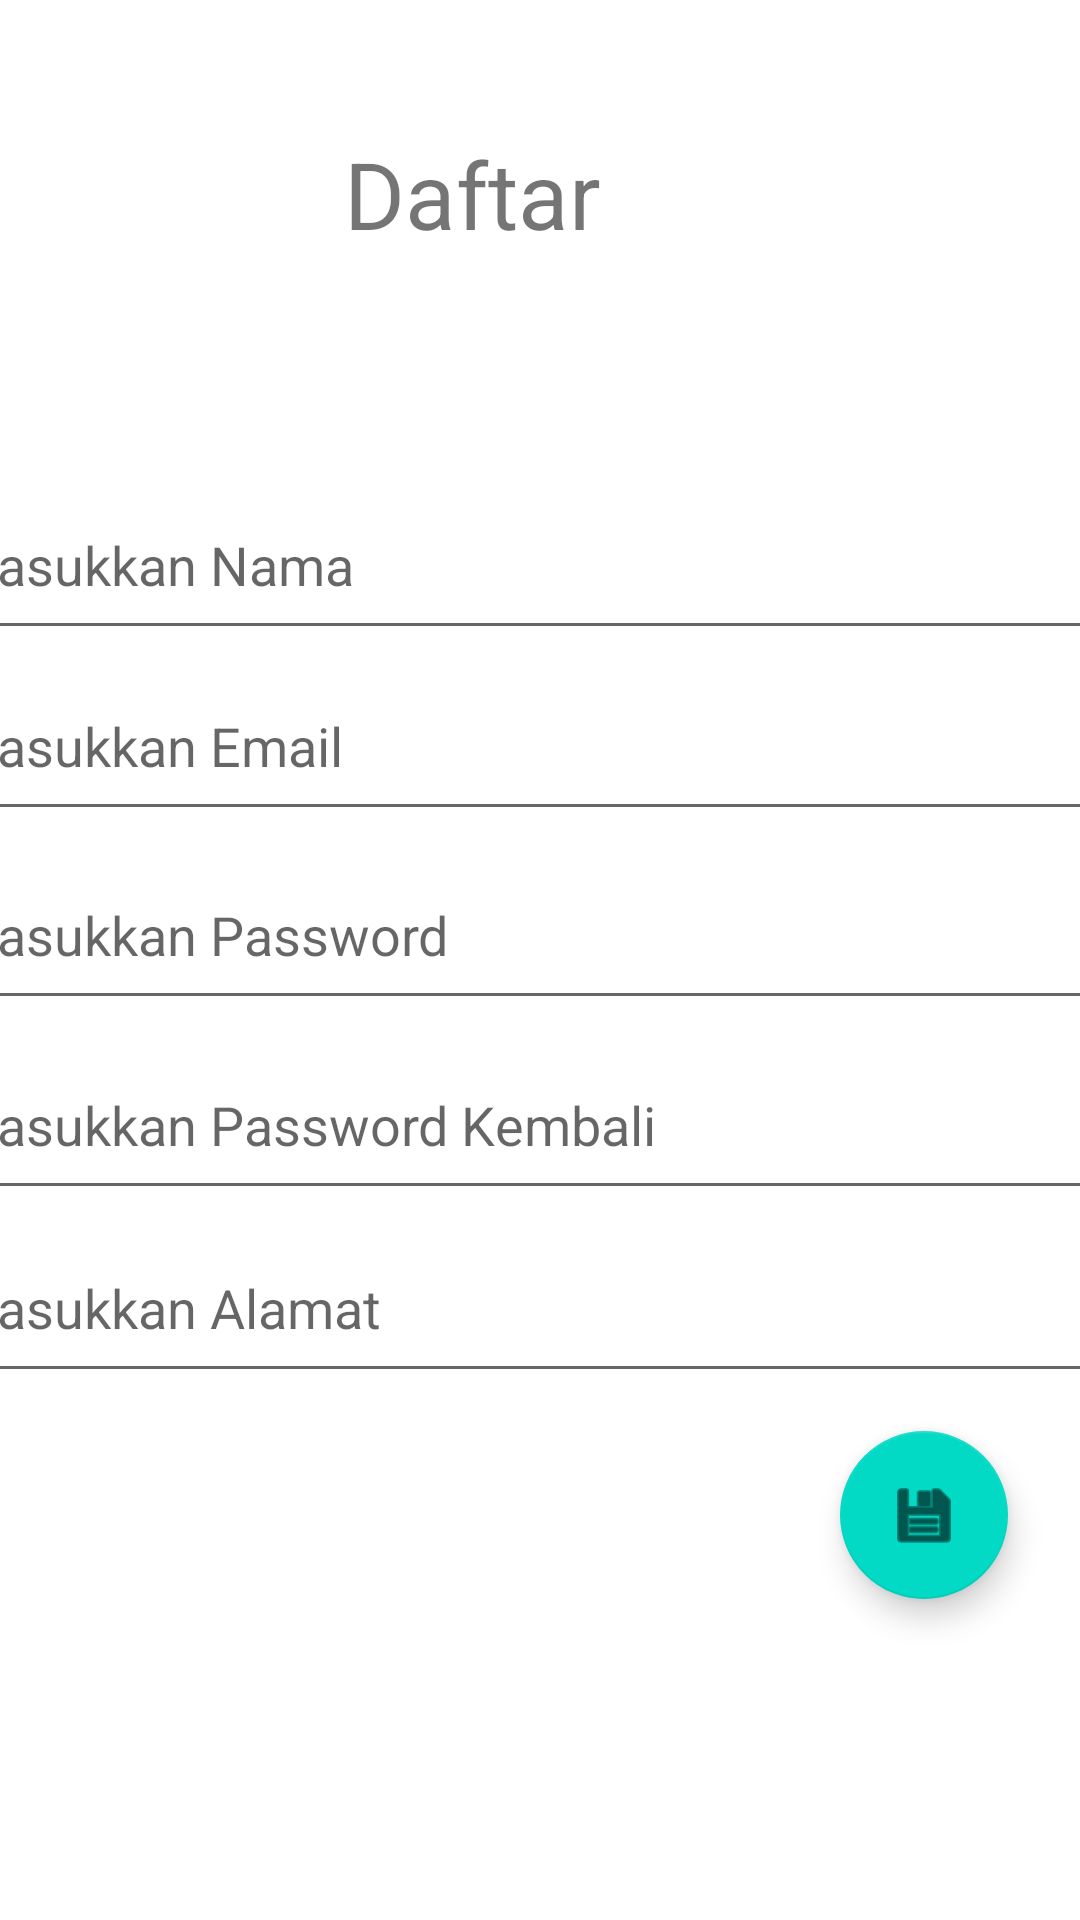

This screen was rendered from an Android layout file. Write that file and the resources it references.
<!-- AndroidManifest.xml: application theme Theme.SampleConstraintLayout1 -->
<!-- res/layout/activity_daftar.xml -->
<?xml version="1.0" encoding="utf-8"?>
<androidx.constraintlayout.widget.ConstraintLayout xmlns:android="http://schemas.android.com/apk/res/android"
    xmlns:app="http://schemas.android.com/apk/res-auto"
    xmlns:tools="http://schemas.android.com/tools"
    android:layout_width="match_parent"
    android:layout_height="match_parent"
    tools:context=".DaftarActivity">

    <EditText
        android:id="@+id/edNama"
        android:layout_width="397dp"
        android:layout_height="60dp"
        android:ems="10"
        android:hint="@string/enama"
        android:inputType="textPersonName"
        app:layout_constraintBottom_toBottomOf="parent"
        app:layout_constraintEnd_toEndOf="parent"
        app:layout_constraintHorizontal_bias="0.571"
        app:layout_constraintStart_toStartOf="parent"
        app:layout_constraintTop_toBottomOf="@+id/textView"
        app:layout_constraintVertical_bias="0.115" />

    <EditText
        android:id="@+id/edEmail1"
        android:layout_width="397dp"
        android:layout_height="60dp"
        android:ems="10"
        android:hint="@string/eemail"
        android:inputType="textPersonName"
        app:layout_constraintBottom_toBottomOf="parent"
        app:layout_constraintEnd_toEndOf="parent"
        app:layout_constraintHorizontal_bias="0.571"
        app:layout_constraintStart_toStartOf="parent"
        app:layout_constraintTop_toBottomOf="@+id/textView"
        app:layout_constraintVertical_bias="0.241" />


    <EditText
        android:id="@+id/edPass1"
        android:layout_width="397dp"
        android:layout_height="60dp"
        android:ems="10"
        android:hint="@string/epass"
        android:inputType="textPassword"
        app:layout_constraintBottom_toBottomOf="parent"
        app:layout_constraintEnd_toEndOf="parent"
        app:layout_constraintHorizontal_bias="0.571"
        app:layout_constraintStart_toStartOf="parent"
        app:layout_constraintTop_toBottomOf="@+id/textView"
        app:layout_constraintVertical_bias="0.373" />

    <EditText
        android:id="@+id/edrepass"
        android:layout_width="397dp"
        android:layout_height="60dp"
        android:ems="10"
        android:hint="@string/erepass"
        android:inputType="textPassword"
        app:layout_constraintBottom_toBottomOf="parent"
        app:layout_constraintEnd_toEndOf="parent"
        app:layout_constraintHorizontal_bias="0.571"
        app:layout_constraintStart_toStartOf="parent"
        app:layout_constraintTop_toBottomOf="@+id/textView"
        app:layout_constraintVertical_bias="0.505" />


    <EditText
        android:id="@+id/edAlamat"
        android:layout_width="397dp"
        android:layout_height="60dp"
        android:ems="10"
        android:hint="@string/ealamat"
        android:inputType="textPersonName"
        app:layout_constraintBottom_toBottomOf="parent"
        app:layout_constraintEnd_toEndOf="parent"
        app:layout_constraintHorizontal_bias="0.571"
        app:layout_constraintStart_toStartOf="parent"
        app:layout_constraintTop_toBottomOf="@+id/textView"
        app:layout_constraintVertical_bias="0.633" />

    <TextView
        android:id="@+id/textView"
        android:layout_width="110dp"
        android:layout_height="58dp"
        android:text="@string/ldaftar"
        android:textSize="15pt"
        app:layout_constraintBottom_toBottomOf="parent"
        app:layout_constraintEnd_toEndOf="parent"
        app:layout_constraintHorizontal_bias="0.458"
        app:layout_constraintStart_toStartOf="parent"
        app:layout_constraintTop_toTopOf="parent"
        app:layout_constraintVertical_bias="0.075" />

    <com.google.android.material.floatingactionbutton.FloatingActionButton
        android:id="@+id/fabSimpan"
        android:layout_width="wrap_content"
        android:layout_height="wrap_content"
        android:clickable="true"
        app:layout_constraintBottom_toBottomOf="parent"
        app:layout_constraintEnd_toEndOf="parent"
        app:layout_constraintHorizontal_bias="0.921"
        app:layout_constraintStart_toStartOf="parent"
        app:layout_constraintTop_toTopOf="parent"
        app:layout_constraintVertical_bias="0.817"
        app:srcCompat="@android:drawable/ic_menu_save" />
</androidx.constraintlayout.widget.ConstraintLayout>
<!-- resources referenced by this layout -->
<resources>
  <string name="ealamat">Masukkan Alamat</string>
  <string name="eemail">Masukkan Email</string>
  <string name="enama">Masukkan Nama</string>
  <string name="epass">Masukkan Password</string>
  <string name="erepass">Masukkan Password Kembali</string>
  <string name="ldaftar">Daftar</string>
  <style name="Theme.SampleConstraintLayout1" parent="Theme.MaterialComponents.DayNight.DarkActionBar">
          
          <item name="colorPrimary">@color/purple_500</item>
          <item name="colorPrimaryVariant">@color/purple_700</item>
          <item name="colorOnPrimary">@color/white</item>
          
          <item name="colorSecondary">@color/teal_200</item>
          <item name="colorSecondaryVariant">@color/teal_700</item>
          <item name="colorOnSecondary">@color/black</item>
          
          <item name="android:statusBarColor" tools:targetApi="l">?attr/colorPrimaryVariant</item>
          
      </style>
  <!-- not gathered from this repository: default colours our renderer supplied (Android Studio template values) -->
  <color name="purple_500">#FF6200EE</color>
  <color name="purple_700">#FF3700B3</color>
  <color name="teal_200">#FF03DAC5</color>
  <color name="teal_700">#FF018786</color>
  <color name="black">#FF000000</color>
  <color name="white">#FFFFFFFF</color>
</resources>
